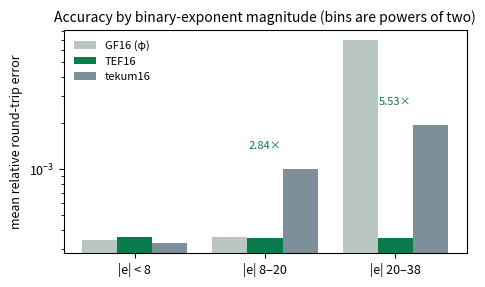
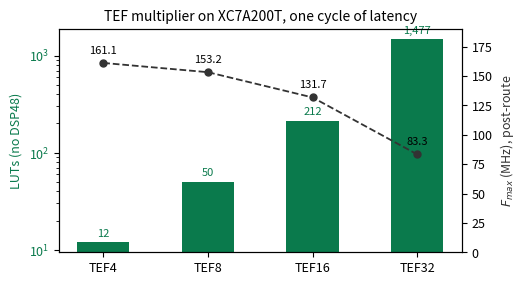
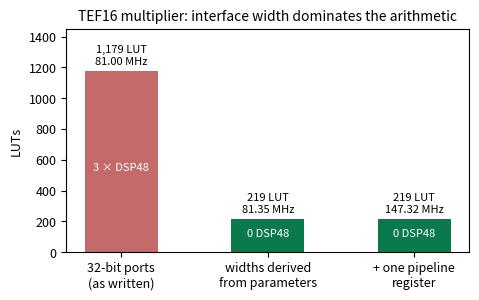

These charts were generated, in order, by the following Python code:
#!/usr/bin/env python3
"""Figures for the TEF paper, in the house style of research/arxiv_submission.

Vector PDFs, headless backend, one figure per claim. Numbers are the measured
ones; nothing here is drawn from an estimate.
"""
import matplotlib
matplotlib.use("Agg")
import matplotlib.pyplot as plt
import numpy as np

plt.rcParams.update({
    "font.size": 9, "axes.titlesize": 10, "axes.labelsize": 9,
    "legend.fontsize": 8, "figure.dpi": 150, "savefig.bbox": "tight",
})

# ── 1. accuracy against tekum16, by binary-exponent magnitude ────────────────
bins = ["|e| < 8", "|e| 8–20", "|e| 20–38"]
gft = [3.56e-4, 3.52e-4, 3.53e-4]
tek = [3.27e-4, 1.00e-3, 1.95e-3]
gf16 = [3.43e-4, 3.57e-4, 6.98e-3]

x = np.arange(len(bins)); w = 0.27
fig, ax = plt.subplots(figsize=(5.2, 2.9))
ax.bar(x - w, gf16, w, label="GF16 (φ)", color="#b9c6c1")
ax.bar(x,     gft,  w, label="TEF16",   color="#0a7a4c")
ax.bar(x + w, tek,  w, label="tekum16",  color="#7d8f99")
ax.set_yscale("log")
ax.set_ylabel("mean relative round-trip error")
ax.set_xticks(x); ax.set_xticklabels(bins)
ax.set_title("Accuracy by binary-exponent magnitude (bins are powers of two)")
ax.legend(frameon=False)
# The measured ratios, not ratios recomputed from the rounded values plotted —
# otherwise the figure and the table disagree in the last digit.
RATIOS = [None, "2.84×", "5.53×"]
for i, (g, t, r) in enumerate(zip(gft, tek, RATIOS)):
    if r:
        ax.annotate(r, (i, max(g, t) * 1.35), ha="center", fontsize=8, color="#0a7a4c")
ax.annotate("GF16 clips 479/2857\nabove |e|≈31", (2 - w, 6.98e-3 * 1.6), ha="center", fontsize=7, color="#5b6f68")
fig.savefig("tef_accuracy.pdf")
print("tef_accuracy.pdf")

# ── 2. the ladder: area and frequency ───────────────────────────────────────
rungs = ["TEF4", "TEF8", "TEF16", "TEF32"]
luts = [12, 50, 212, 1477]
fmax = [161.11, 153.23, 131.73, 83.27]

fig, ax1 = plt.subplots(figsize=(5.2, 2.9))
ax1.bar(rungs, luts, 0.5, color="#0a7a4c")
ax1.set_ylabel("LUTs (no DSP48)", color="#0a7a4c")
ax1.tick_params(axis="y", labelcolor="#0a7a4c")
ax1.set_yscale("log")
for i, v in enumerate(luts):
    ax1.annotate(f"{v:,}", (i, v * 1.15), ha="center", fontsize=8, color="#0a7a4c")
ax2 = ax1.twinx()
ax2.plot(rungs, fmax, "o--", color="#333", linewidth=1.3, markersize=5)
ax2.set_ylabel("$F_{max}$ (MHz), post-route", color="#333")
ax2.set_ylim(0, 190)
for i, v in enumerate(fmax):
    ax2.annotate(f"{v:.1f}", (i, v + 8), ha="center", fontsize=8)
ax1.set_title("TEF multiplier on XC7A200T, one cycle of latency")
fig.savefig("tef_ladder.pdf")
print("tef_ladder.pdf")

# ── 3. what the interface width cost ────────────────────────────────────────
labels = ["32-bit ports\n(as written)", "widths derived\nfrom parameters", "+ one pipeline\nregister"]
lut3 = [1179, 219, 219]
f3 = [81.0, 81.35, 147.32]
fig, ax = plt.subplots(figsize=(5.2, 2.9))
b = ax.bar(labels, lut3, 0.5, color=["#c46a6a", "#0a7a4c", "#0a7a4c"])
ax.set_ylabel("LUTs")
ax.set_title("TEF16 multiplier: interface width dominates the arithmetic")
for i, (l, f) in enumerate(zip(lut3, f3)):
    ax.annotate(f"{l:,} LUT\n{f:.2f} MHz", (i, l + 40), ha="center", fontsize=8)
ax.annotate("3 × DSP48", (0, 1179 * 0.45), ha="center", fontsize=8, color="white")
ax.annotate("0 DSP48", (1, 219 * 0.45), ha="center", fontsize=8, color="white")
ax.annotate("0 DSP48", (2, 219 * 0.45), ha="center", fontsize=8, color="white")
ax.set_ylim(0, 1450)
fig.savefig("tef_width.pdf")
print("tef_width.pdf")
